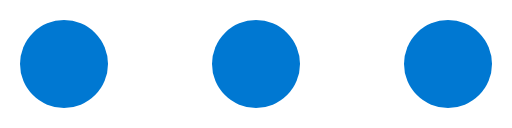
t = 0.00 s
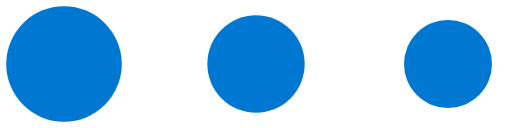
t = 0.14 s
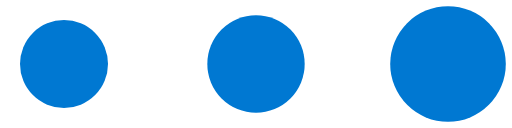
t = 0.31 s
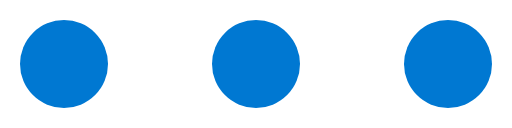
t = 0.45 s
t = 0.59 s: frame unchanged from t = 0.45 s, image omitted
t = 0.76 s: frame unchanged from t = 0.45 s, image omitted

The animated SVG that drew these frames (rendered in a browser with its animation timeline set to each time). Animation: 3 SMIL elements (animateTransform=3); one cycle of 0.90 s, repeats indefinitely.

<?xml version="1.0" encoding="UTF-8" standalone="no"?>
<svg xmlns:svg="http://www.w3.org/2000/svg" xmlns="http://www.w3.org/2000/svg" xmlns:xlink="http://www.w3.org/1999/xlink" version="1.0" width="256px" height="64px" viewBox="0 0 128 32" xml:space="preserve">
	<circle fill="#0078d2" cx="0" cy="0" r="11" transform="translate(16 16)">
		<animateTransform attributeName="transform" type="scale" additive="sum" values="1;1.42;1;1;1;1;1;1;1" dur="900ms" repeatCount="indefinite"></animateTransform>
	</circle>
	<circle fill="#0078d2" cx="0" cy="0" r="11" transform="translate(64 16)">
		<animateTransform attributeName="transform" type="scale" additive="sum" values="1;1;1.42;1;1;1;1;1;1" dur="900ms" repeatCount="indefinite"></animateTransform>
	</circle>
	<circle fill="#0078d2" cx="0" cy="0" r="11" transform="translate(112 16)">
		<animateTransform attributeName="transform" type="scale" additive="sum" values="1;1;1;1.42;1;1;1;1;1" dur="900ms" repeatCount="indefinite"></animateTransform>
	</circle>
</svg>
